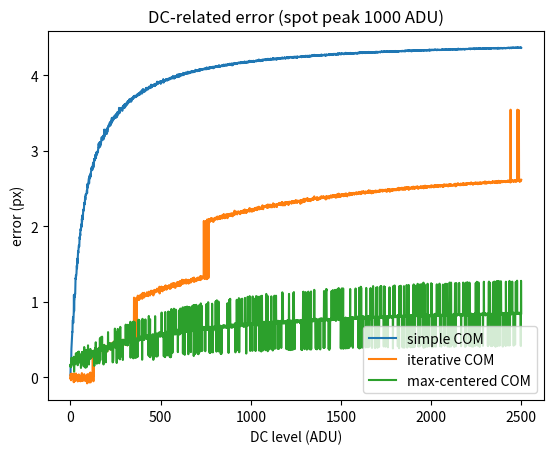
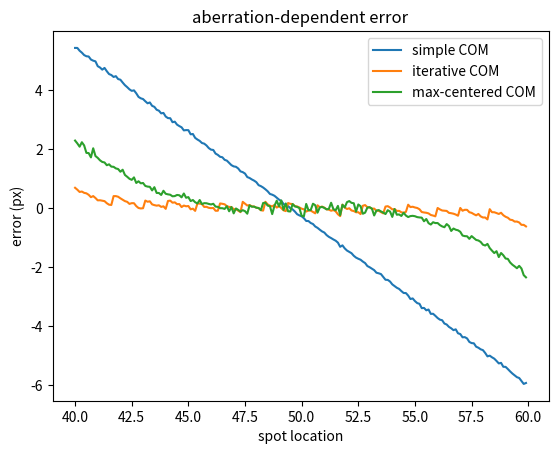
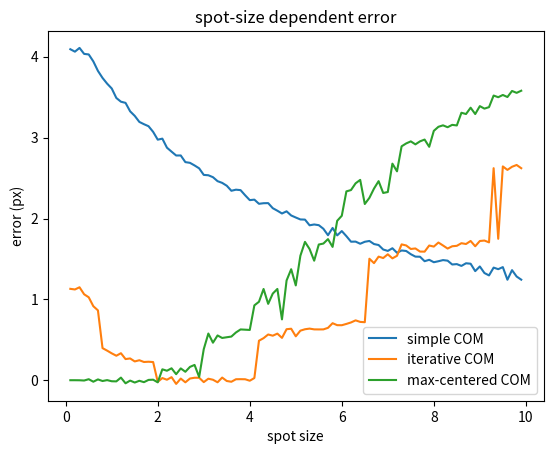
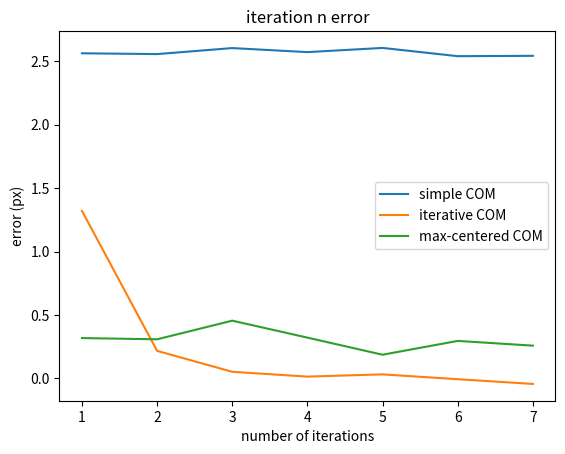
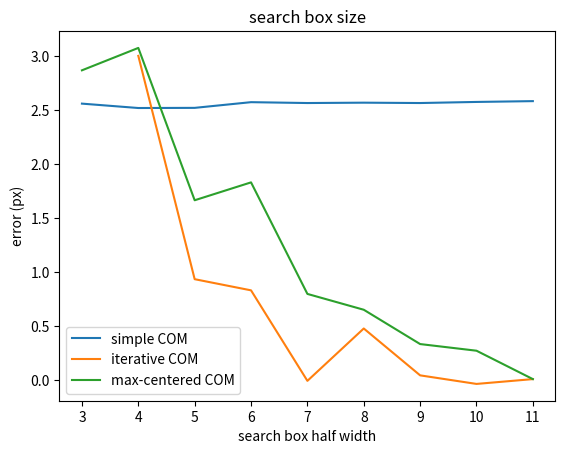

Reproduce these figures in Python, in order.
from matplotlib import pyplot as plt
import numpy as np
import sys,os

sensor_size = 100
x = np.arange(sensor_size)
ref_x = x.mean()

def create_spot(sensor_size=15,x0=None,
                sigma=None,amplitude=1000.0,
                dc=100.0,round_output=False,noise_gain=1.0,do_plot=0.0):
    if x0 is None:
        x0 = (sensor_size-1)/2.0
    if sigma is None:
        sigma = sensor_size/100.0
    x = np.arange(sensor_size)
    light = amplitude*np.exp(-(x-x0)**2/(2*sigma**2))
    shot_noise = np.sqrt(light)*np.random.randn(len(light))*noise_gain
    read_noise = np.random.randn(len(light))*noise_gain
    noise = shot_noise+read_noise
    signal = light+noise+dc
    if round_output:
        signal = np.round(signal)
    if do_plot:
        plt.cla()
        plt.plot(signal)
        plt.pause(do_plot)
    return signal


def centroid(signal,x=None):
    if x is None:
        x = np.arange(len(signal))
    return np.sum(x*signal)/np.sum(signal)


def iterative_centroid(signal,ref_x,sb_half_width,n_iterations,iteration_step_px):
    x = np.arange(len(signal))
    ref_x_temp = ref_x
    for k in range(n_iterations):
        print((ref_x_temp,sb_half_width,k,iteration_step_px))
        left = int(round(ref_x_temp-sb_half_width+k*iteration_step_px))
        right = int(round(ref_x_temp+sb_half_width-k*iteration_step_px))
        sig_temp = signal[left:right+1]
        x_temp = x[left:right+1]
        ref_x_temp = centroid(sig_temp,x_temp)
    return ref_x_temp


def maxcentered_centroid(signal,ref_x,sb_half_width,c_half_width):
    x = np.arange(len(signal))
    left = int(round(ref_x-sb_half_width))
    right = int(round(ref_x+sb_half_width))
    # copy to avoid modifying signal, since we'll be using the
    # same signal to test multiple algorithms
    # also, put zeros outside the search box so that we can
    # just use argmax on the whole vector
    temp = np.zeros(signal.shape)
    temp[left:right+1] = signal[left:right+1]
    x_peak = np.argmax(temp)

    # recenter the smaller centroiding box
    # on x_peak
    left = int(round(x_peak-c_half_width))
    right = int(round(x_peak+c_half_width))
    temp = temp[left:right+1]
    x = x[left:right+1]
    return centroid(temp,x)
    #return x_peak



def spot_and_com(x0,sigma,dc,sb_half_width,n_iterations,iteration_step_px,c_half_width):
    sensor_size = 100
    amplitude = 1000.0
    round_output = True
    noise_gain = 1.0
    do_plot=False
    x = np.arange(sensor_size)
    ref_x = x.mean()
    spot = create_spot(x0=x0,sensor_size=sensor_size,noise_gain=noise_gain,dc=dc,round_output=round_output,amplitude=amplitude,sigma=sigma)
    results = [None]*3
    results[0] = centroid(spot)
    results[1] = iterative_centroid(spot,ref_x,sb_half_width,n_iterations,iteration_step_px) # this leads to a final size of FWHM
    results[2] = maxcentered_centroid(spot,ref_x,sb_half_width,c_half_width)
    return np.array(results)


def compare_methods(func,variable_vector,variable_name,solution_vector,title_string=''):

    if not type(solution_vector)==np.ndarray:
        solution_vector = np.ones(len(variable_vector))*solution_vector
    
    results = []
    for v,s in zip(variable_vector,solution_vector):
        results.append(func(v)-s)

    labels = ['simple COM','iterative COM','max-centered COM']
    plt.figure()
    plt.plot(variable_vector,results)
    plt.legend(labels)
    plt.xlabel(variable_name)
    plt.ylabel('error (px)')
    plt.title(title_string)
    plt.pause(.1)


x0_default = 45.0
sigma_default = 3.0
dc_default = 100.0

sb_half_width_default = 10
n_iterations_default = 3
iteration_step_px_default = 2

c_half_width_default = 7
    
f_foo = lambda foo: spot_and_com(x0_default,sigma_default,dc_default,
                            sb_half_width_default,n_iterations_default,
                            iteration_step_px_default,c_half_width_default)
f_dc = lambda dc: spot_and_com(x0_default,sigma_default,dc,
                               sb_half_width_default,n_iterations_default,
                               iteration_step_px_default,c_half_width_default)

f_x0 = lambda x0: spot_and_com(x0,sigma_default,dc_default,
                               sb_half_width_default,n_iterations_default,
                               iteration_step_px_default,c_half_width_default)
f_sigma = lambda sigma: spot_and_com(x0_default,sigma,dc_default,
                            sb_half_width_default,n_iterations_default,
                            iteration_step_px_default,np.ceil(sigma)*2)
f_niter = lambda niter: spot_and_com(x0_default,sigma_default,dc_default,
                            sb_half_width_default,niter,
                            1,c_half_width_default)
f_sbhw = lambda sbhw: spot_and_com(x0_default,sigma_default,dc_default,
                            sbhw,n_iterations_default,
                            iteration_step_px_default,c_half_width_default)


compare_methods(f_dc,np.arange(0,2500),'DC level (ADU)',x0_default,'DC-related error (spot peak 1000 ADU)')
compare_methods(f_x0,np.arange(40,60,.1),'spot location',np.arange(40,60,.1),'aberration-dependent error')
compare_methods(f_sigma,np.arange(.1,10.0,.1),'spot size',x0_default,'spot-size dependent error')
compare_methods(f_niter,list(range(1,8)),'number of iterations',x0_default,'iteration n error')
compare_methods(f_sbhw,list(range(3,12)),'search box half width',x0_default,'search box size')

plt.show()


    
# sigma = 3.0
# fwhm = 2*np.sqrt(2*np.log(2))*sigma
# c_half_width = np.ceil(fwhm)//2
# noise_gain = 1.0

# # test the impact of DC on the three methods
# dc_range = np.arange(0,500)
# results = np.zeros((len(dc_range),3))
# for idx,dc in enumerate(dc_range):
#     x0 = 45.0
#     spot = create_spot(x0=x0,sensor_size=sensor_size,noise_gain=noise_gain,dc=dc,round_output=True,amplitude=1000.0,sigma=3.0)
#     results[idx,0] = centroid(spot)
#     results[idx,1] = iterative_centroid(spot,ref_x,10,3,2) # this leads to a final size of FWHM
#     results[idx,2] = steve_centroid(spot,ref_x,10,c_half_width)

# plt.plot(dc_range,results)
# plt.legend(labels)

# # test the impact of DC on the three methods
# x0_range = np.arange(40.0,60.0,.05)
# results = np.zeros((len(x0_range),3))
# for idx,x0 in enumerate(x0_range):
#     spot = create_spot(x0=x0,sensor_size=sensor_size,noise_gain=noise_gain,dc=100.0,round_output=True,amplitude=1000.0,sigma=3.0)
#     results[idx,0] = centroid(spot)
#     results[idx,1] = iterative_centroid(spot,ref_x,10,3,2) # this leads to a final size of FWHM
#     results[idx,2] = steve_centroid(spot,ref_x,10,c_half_width)

# plt.figure()
# plt.plot(x0_range-ref_x,(results.T-x0_range).T)
# plt.legend(labels)








# plt.show()



# sys.exit()
